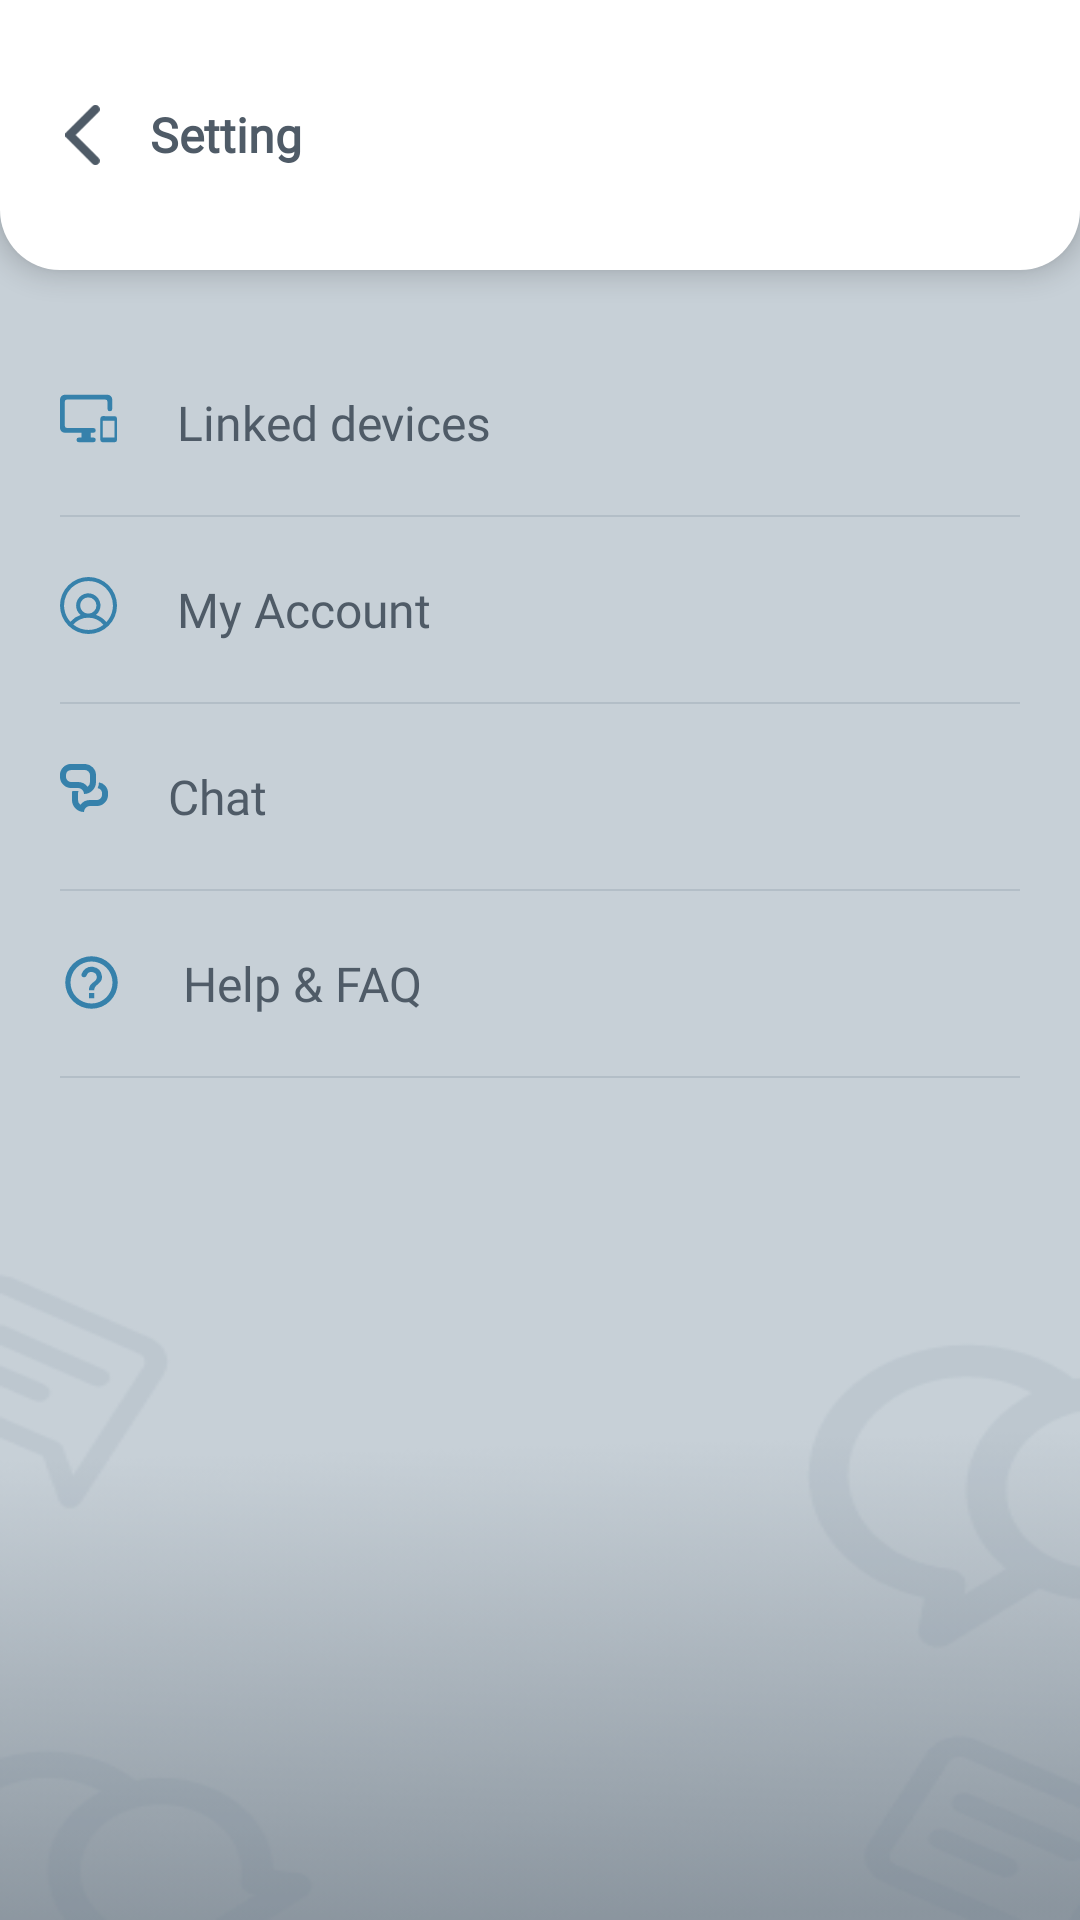

Here is an Android app screen rendered from its layout file. Give the layout XML and the strings, colors and styles it references.
<!-- AndroidManifest.xml: application theme Theme.ChattyApp -->
<!-- res/layout/activity_setting.xml -->
<?xml version="1.0" encoding="utf-8"?>
<RelativeLayout xmlns:android="http://schemas.android.com/apk/res/android"
    xmlns:app="http://schemas.android.com/apk/res-auto"
    xmlns:tools="http://schemas.android.com/tools"
    android:layout_width="match_parent"
    android:layout_height="match_parent"
    android:background="@drawable/chat_background"
    tools:context=".activity.SettingActivity">

    <RelativeLayout
        android:id="@+id/header"
        android:layout_width="match_parent"
        android:layout_height="90dp"
        android:background="@drawable/toolbar_bg"
        android:elevation="5dp"
        android:paddingHorizontal="10dp">

        <ImageView
            android:id="@+id/img_back"
            android:layout_width="15dp"
            android:layout_height="20dp"
            android:layout_centerVertical="true"
            android:layout_marginStart="10dp"
            android:layout_marginTop="10dp"
            android:layout_marginEnd="10dp"
            android:layout_marginBottom="10dp"
            android:src="@drawable/ig_arrowback_logo" />


        <TextView
            android:id="@+id/txt_user_name"
            android:layout_width="wrap_content"
            android:layout_height="wrap_content"
            android:layout_centerVertical="true"
            android:layout_marginStart="40dp"
            android:fontFamily="@font/rubik_bold"
            android:text="@string/txt_setting"
            android:textColor="@color/black_chat"
            android:textSize="16sp"
            android:textStyle="bold" />


    </RelativeLayout>


    <LinearLayout
        android:layout_width="match_parent"
        android:layout_height="wrap_content"
        android:layout_below="@+id/header"
        android:orientation="vertical"
        android:layout_marginTop="20dp">

        <LinearLayout
            android:layout_width="match_parent"
            android:layout_height="wrap_content"
            android:orientation="horizontal"
            android:layout_margin="20dp">

            <ImageView
                android:id="@+id/img_link_devices"
                android:layout_width="wrap_content"
                android:layout_height="wrap_content"
                android:src="@drawable/ig_linkdevice_logo"/>

            <TextView
                android:id="@+id/txt_link_devices"
                android:layout_width="match_parent"
                android:layout_height="wrap_content"
                android:text="@string/txt_linked_devices"
                android:textSize="16sp"
                android:layout_marginHorizontal="20dp"
                android:textColor="@color/black_chat"
                android:fontFamily="@font/rubik_medium"/>

        </LinearLayout>
        <View
            android:layout_width="match_parent"
            android:layout_height="0.5dp"
            android:background="@color/dialog_btn_background"
            android:alpha="0.2"
            android:layout_marginHorizontal="20dp"/>

        <LinearLayout
            android:layout_width="match_parent"
            android:layout_height="wrap_content"
            android:orientation="horizontal"
            android:layout_margin="20dp">

            <ImageView
                android:id="@+id/img_my_account"
                android:layout_width="wrap_content"
                android:layout_height="wrap_content"
                android:src="@drawable/ig_mydevice_logo"/>

            <TextView
                android:id="@+id/txt_my_account"
                android:layout_width="match_parent"
                android:layout_height="wrap_content"
                android:text="@string/txt_my_account"
                android:textSize="16sp"
                android:layout_marginHorizontal="20dp"
                android:textColor="@color/black_chat"
                android:fontFamily="@font/rubik_medium"/>

        </LinearLayout>
        <View
            android:layout_width="match_parent"
            android:layout_height="0.5dp"
            android:background="@color/dialog_btn_background"
            android:alpha="0.2"
            android:layout_marginHorizontal="20dp"/>

        <LinearLayout
            android:layout_width="match_parent"
            android:layout_height="wrap_content"
            android:orientation="horizontal"
            android:layout_margin="20dp">

            <ImageView
                android:id="@+id/img_chat"
                android:layout_width="wrap_content"
                android:layout_height="wrap_content"
                android:src="@drawable/ig_chat_logo"/>

            <TextView
                android:id="@+id/txt_chat"
                android:layout_width="match_parent"
                android:layout_height="wrap_content"
                android:text="@string/txt_chat"
                android:textSize="16sp"
                android:layout_marginHorizontal="20dp"
                android:textColor="@color/black_chat"
                android:fontFamily="@font/rubik_medium"/>

        </LinearLayout>
        <View
            android:layout_width="match_parent"
            android:layout_height="0.5dp"
            android:background="@color/dialog_btn_background"
            android:alpha="0.2"
            android:layout_marginHorizontal="20dp"/>


        <LinearLayout
            android:layout_width="match_parent"
            android:layout_height="wrap_content"
            android:orientation="horizontal"
            android:layout_margin="20dp">

            <ImageView
                android:id="@+id/img_help"
                android:layout_width="wrap_content"
                android:layout_height="wrap_content"
                android:src="@drawable/ig_help_logo"/>

            <TextView
                android:id="@+id/txt_help"
                android:layout_width="match_parent"
                android:layout_height="wrap_content"
                android:text="@string/txt_help"
                android:textSize="16sp"
                android:layout_marginHorizontal="20dp"
                android:textColor="@color/black_chat"
                android:fontFamily="@font/rubik_medium"/>

        </LinearLayout>
        <View
            android:layout_width="match_parent"
            android:layout_height="0.5dp"
            android:background="@color/dialog_btn_background"
            android:alpha="0.2"
            android:layout_marginHorizontal="20dp"/>


    </LinearLayout>



</RelativeLayout>
<!-- resources referenced by this layout -->
<resources>
  <color name="black_chat">#4F5B67</color>
  <color name="dialog_btn_background">#657889</color>
  <!-- drawable ig_arrowback_logo (drawable) -->
  <vector xmlns:android="http://schemas.android.com/apk/res/android"
      android:width="10.267dp"
      android:height="17.958dp"
      android:viewportWidth="10.267"
      android:viewportHeight="17.958">
    <path
        android:pathData="M3.094,8.976 L9.889,2.187a1.283,1.283 0,1 0,-1.818 -1.812l-7.7,7.693a1.281,1.281 0,0 0,-0.037 1.77l7.73,7.746a1.283,1.283 0,0 0,1.818 -1.812Z"
        android:fillColor="#4f5b67"/>
  </vector>
  <!-- drawable ig_chat_logo (drawable) -->
  <vector xmlns:android="http://schemas.android.com/apk/res/android"
      android:width="16dp"
      android:height="16dp"
      android:viewportWidth="16"
      android:viewportHeight="16">
    <path
        android:pathData="M12.988,6.106a4.871,4.871 0,0 1,-0.441 1.945A1.69,1.69 0,0 1,13.998 10a1.767,1.767 0,0 1,-2 2L9.998,12a4,4 0,0 0,-3.2 1.6,2.01 2.01,0 0,1 -0.8,-1.6v-2a2.425,2.425 0,0 1,0.179 -0.964A1.01,1.01 0,0 0,5.998 9L4.098,9a4.877,4.877 0,0 0,-0.1 1v2a4,4 0,0 0,4 4,2 2,0 0,1 2,-2h2a3.727,3.727 0,0 0,4 -4A3.581,3.581 0,0 0,12.988 6.106Z"
        android:fillColor="#3681ab"/>
    <path
        android:pathData="M8,2a1.813,1.813 0,0 1,2 2V6a2,2 0,0 1,-0.8 1.6A4,4 0,0 0,6 6H4A1.768,1.768 0,0 1,2 4c0,-0.6 0,-2 2,-2H8M8,0H4A3.7,3.7 0,0 0,0 4,3.728 3.728,0 0,0 4,8H6a2,2 0,0 1,2 2,4 4,0 0,0 4,-4V4A3.791,3.791 0,0 0,8 0Z"
        android:fillColor="#3681ab"/>
  </vector>
  <!-- drawable ig_mydevice_logo (drawable) -->
  <vector xmlns:android="http://schemas.android.com/apk/res/android"
      android:width="19dp"
      android:height="19dp"
      android:viewportWidth="19"
      android:viewportHeight="19">
    <path
        android:pathData="M9.5,0a9.5,9.5 0,1 0,9.5 9.5,9.511 9.511,0 0,0 -9.5,-9.5ZM9.5,1.354A8.129,8.129 0,0 1,15.47 15.014a7.9,7.9 0,0 0,-3.473 -2.376A4.057,4.057 0,1 0,5.372 9.524a4.019,4.019 0,0 0,1.5 3.112,7.918 7.918,0 0,0 -3.421,2.3A8.136,8.136 0,0 1,9.5 1.354ZM9.453,6.799a2.706,2.706 0,0 1,0.088 5.41c-0.039,0 -0.077,-0.008 -0.116,-0.008s-0.066,0.007 -0.1,0.008a2.706,2.706 0,0 1,0.13 -5.41ZM9.323,13.56c0.033,0 0.065,0.011 0.1,0.011h0.033c0.03,0 0.054,-0.009 0.084,-0.011a6.555,6.555 0,0 1,4.934 2.373,8.1 8.1,0 0,1 -10.039,-0.062 6.566,6.566 0,0 1,4.891 -2.311Z"
        android:fillColor="#3681ab"/>
  </vector>
  <!-- drawable toolbar_bg (drawable) -->
  <?xml version="1.0" encoding="utf-8"?>
  <shape xmlns:android="http://schemas.android.com/apk/res/android">
      <corners android:bottomLeftRadius="20dp" android:bottomRightRadius="20dp" android:topLeftRadius="0dp" android:topRightRadius="0dp"/>
      <solid android:color="@color/white" />
  
      <stroke
          android:width="0dp"
          android:color="@color/black_chat"/>
  
  </shape>
  <string name="txt_chat">Chat</string>
  <string name="txt_help">Help &amp; FAQ</string>
  <string name="txt_linked_devices">Linked devices</string>
  <string name="txt_my_account">My Account</string>
  <string name="txt_setting">Setting</string>
  <style name="Theme.ChattyApp" parent="Theme.MaterialComponents.Light.NoActionBar">
          
          <item name="colorPrimary">@color/purple_500</item>
          <item name="colorPrimaryVariant">@color/purple_700</item>
          <item name="colorOnPrimary">@color/white</item>
          
          <item name="colorSecondary">@color/teal_200</item>
          <item name="colorSecondaryVariant">@color/teal_700</item>
          <item name="colorOnSecondary">@color/black</item>
          
          <item name="android:statusBarColor">#C7D0D7</item>
          <item name="android:windowLightStatusBar" tools:targetApi="m">true</item>
          
      </style>
  <color name="white">#FFFFFFFF</color>
  <color name="purple_500">#FF6200EE</color>
  <color name="purple_700">#FF3700B3</color>
  <color name="teal_200">#FF03DAC5</color>
  <color name="teal_700">#FF018786</color>
  <color name="black">#FF000000</color>
</resources>
